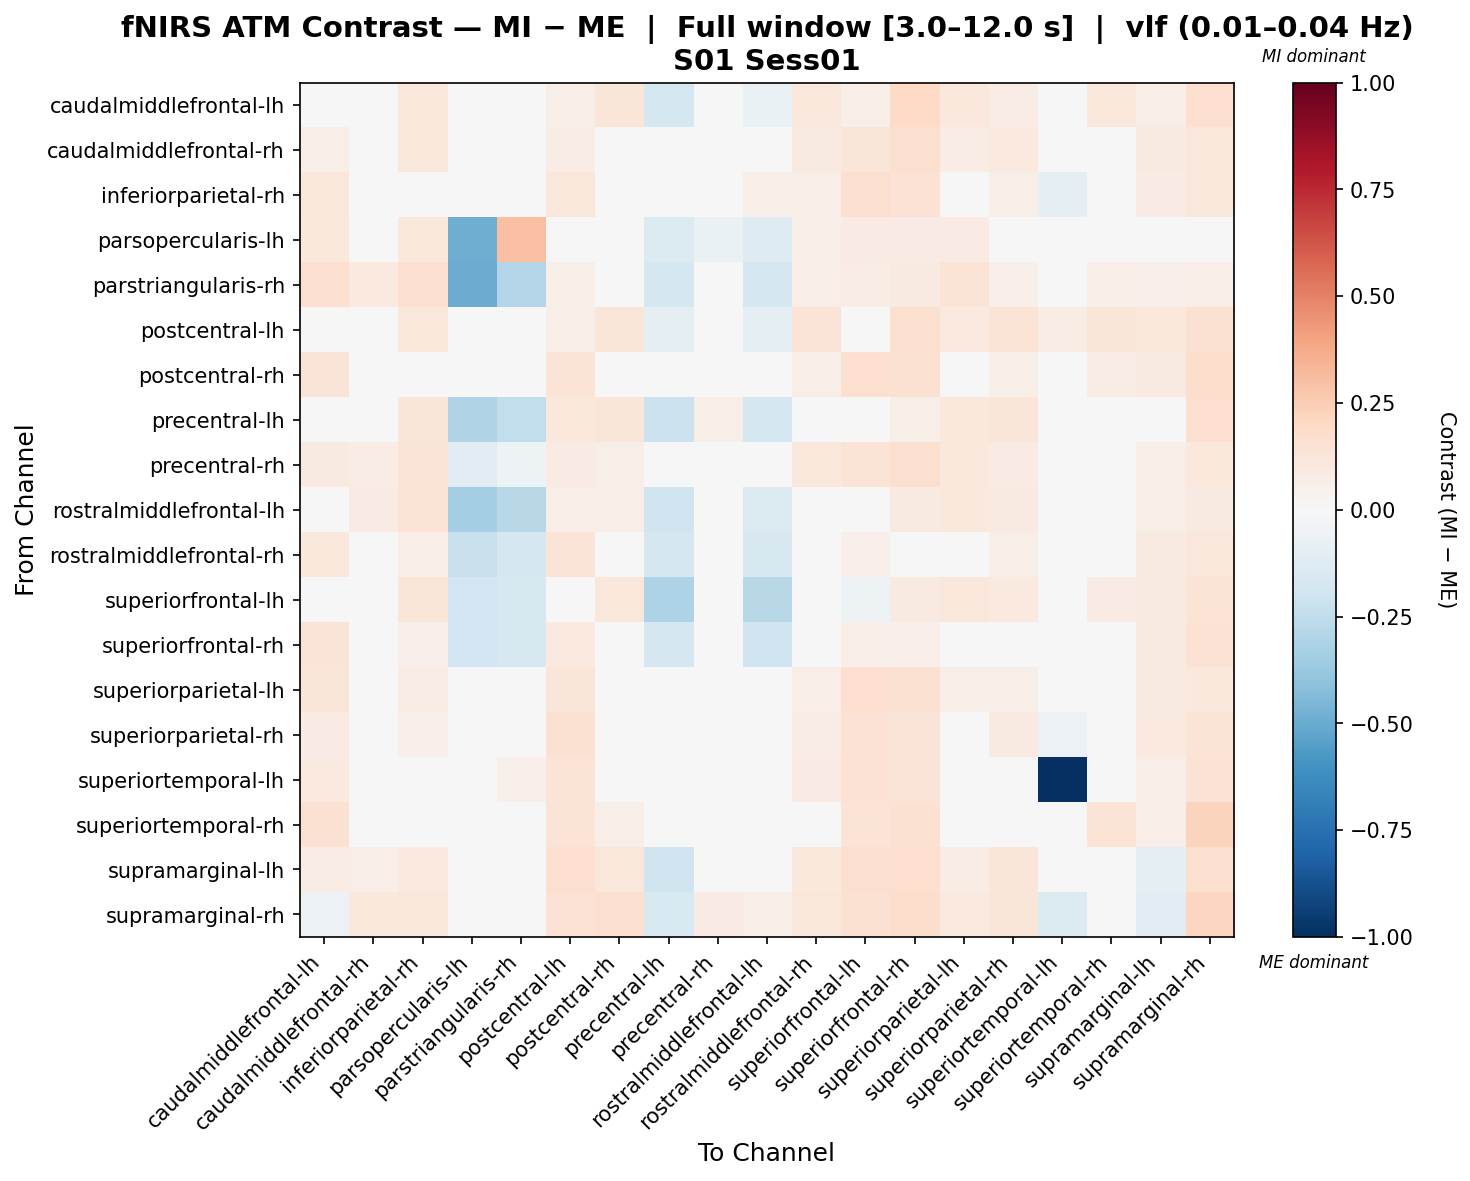

Source data for this figure (header and first rows):
, caudalmiddlefrontal-lh, caudalmiddlefrontal-rh, inferiorparietal-rh, parsopercularis-lh, parstriangularis-rh, postcentral-lh, postcentral-rh, precentral-lh, precentral-rh, rostralmiddlefrontal-lh, rostralmiddlefrontal-rh, superiorfrontal-lh, superiorfrontal-rh, superiorparietal-lh, superiorparietal-rh, superiortemporal-lh, superiortemporal-rh, supramarginal-lh, supramarginal-rh
caudalmiddlefrontal-lh, -0.01868, 0.03648, 0.1061, 0.0, 0.03787, 0.05658, 0.1245, -0.1766, 0.0451, -0.06463, 0.1098, 0.05705, 0.2003, 0.1093, 0.0727, 0.02508, 0.1044, 0.06279, 0.1684
caudalmiddlefrontal-rh, 0.06213, 0.04291, 0.1078, -0.04569, -0.004591, 0.0769, 0.04132, -0.04717, 0.0226, 0.01223, 0.09291, 0.1216, 0.16, 0.07755, 0.09469, -0.007212, 0.04843, 0.0866, 0.1135
inferiorparietal-rh, 0.1105, 0.04616, 0.03769, 0.0, 0.03667, 0.1107, -0.007874, 0.04028, 0.0454, 0.06044, 0.06748, 0.1618, 0.1446, 0.04007, 0.05534, -0.0956, 0.007796, 0.08324, 0.1118
parsopercularis-lh, 0.1057, 0.04298, 0.1057, -0.4919, 0.3037, 0.0, -0.03582, -0.1348, -0.06447, -0.1276, 0.06066, 0.07856, 0.07856, 0.07879, 0.0, 0.0, 0.0, 0.0, 0.0
parstriangularis-rh, 0.1595, 0.09756, 0.1619, -0.4925, -0.2919, 0.05789, 0.02597, -0.1733, -0.0006271, -0.1728, 0.06803, 0.07676, 0.0864, 0.1343, 0.05066, 0.03377, 0.06272, 0.05066, 0.06513
postcentral-lh, -0.009433, -0.04584, 0.1154, -0.01957, 0.01718, 0.0644, 0.1242, -0.1001, -0.002092, -0.08835, 0.1268, 0.02199, 0.1635, 0.0989, 0.1348, 0.07547, 0.1183, 0.1079, 0.1531
postcentral-rh, 0.1286, -0.003422, 0.03328, -0.04193, -0.002444, 0.1379, 0.04864, -6.7684123990822e-05, -0.0001655, -0.001215, 0.06, 0.1661, 0.1557, -0.004708, 0.06179, -0.0173, 0.0731, 0.09005, 0.1726
precentral-lh, -0.04914, 0.03991, 0.1194, -0.3006, -0.2458, 0.1086, 0.1191, -0.212, 0.05525, -0.1738, 0.0268, -0.006788, 0.06227, 0.1024, 0.1194, 0.03466, 0.03736, -0.001603, 0.1646
precentral-rh, 0.08915, 0.07209, 0.1287, -0.1031, -0.05052, 0.08061, 0.06205, -0.007055, 0.01728, -0.004911, 0.1035, 0.1333, 0.1579, 0.1061, 0.07903, -0.003527, 0.03303, 0.06001, 0.1029
rostralmiddlefrontal-lh, 0.02636, 0.08356, 0.1351, -0.3403, -0.2775, 0.06644, 0.05983, -0.2019, 0.0166, -0.1437, 0.04461, 0.03957, 0.08678, 0.1085, 0.09024, 0.02288, 0.03338, 0.06198, 0.0876
rostralmiddlefrontal-rh, 0.1061, 0.02762, 0.06958, -0.2262, -0.1702, 0.1281, 0.0001769, -0.1689, 0.01927, -0.1578, -0.007549, 0.05329, 0.04358, 0.01579, 0.05776, -0.007611, 0.01061, 0.09265, 0.1137
superiorfrontal-lh, -0.0159, 0.02053, 0.1219, -0.1921, -0.1583, 0.04667, 0.1163, -0.3117, 0.03014, -0.2795, 0.01759, -0.0503, 0.09127, 0.1097, 0.09749, 0.04484, 0.08527, 0.08866, 0.1374
superiorfrontal-rh, 0.1297, 0.02016, 0.05422, -0.1921, -0.1577, 0.09665, 0.04383, -0.1673, -0.009127, -0.2009, -0.04844, 0.06667, 0.05319, 0.0423, 0.0309, -0.02612, 0.02562, 0.09054, 0.1479
superiorparietal-lh, 0.1227, 0.04373, 0.07591, -0.0374, 0.002218, 0.123, -0.01631, 0.006106, 0.03702, 0.04478, 0.06277, 0.167, 0.1534, 0.05502, 0.05766, -0.04732, 0.01087, 0.08993, 0.1055
superiorparietal-rh, 0.08347, 0.01196, 0.05113, 0.0, 0.03307, 0.1515, 0.01162, 0.0443, 0.0136, 0.02564, 0.07603, 0.1464, 0.1276, 0.004034, 0.08879, -0.06011, 0.01014, 0.1, 0.1373
superiortemporal-lh, 0.0982, 0.009939, -0.02728, 0.0, 0.0523, 0.1389, 0.0342, 0.02392, 0.01251, 0.03155, 0.0818, 0.1476, 0.1285, 0.001279, 0.02812, -1.0, 0.02554, 0.06533, 0.1476
superiortemporal-rh, 0.1486, -0.006266, 0.007462, 0.0, 0.03806, 0.1399, 0.05602, -0.01205, -0.01263, -0.01299, 0.0374, 0.1383, 0.1492, -0.01537, 0.01502, -0.0407, 0.1393, 0.06389, 0.2234
supramarginal-lh, 0.07459, 0.06943, 0.09907, -0.02935, 0.005011, 0.1695, 0.1144, -0.2021, 0.02734, 0.006729, 0.1075, 0.1575, 0.1661, 0.07144, 0.1174, 0.0005727, 0.03665, -0.09606, 0.1609
supramarginal-rh, -0.05863, 0.1024, 0.1114, 0.0, 0.03413, 0.1445, 0.1568, -0.1516, 0.08308, 0.05851, 0.1104, 0.1505, 0.1752, 0.09775, 0.1192, -0.1385, -0.03936, -0.1136, 0.2144
